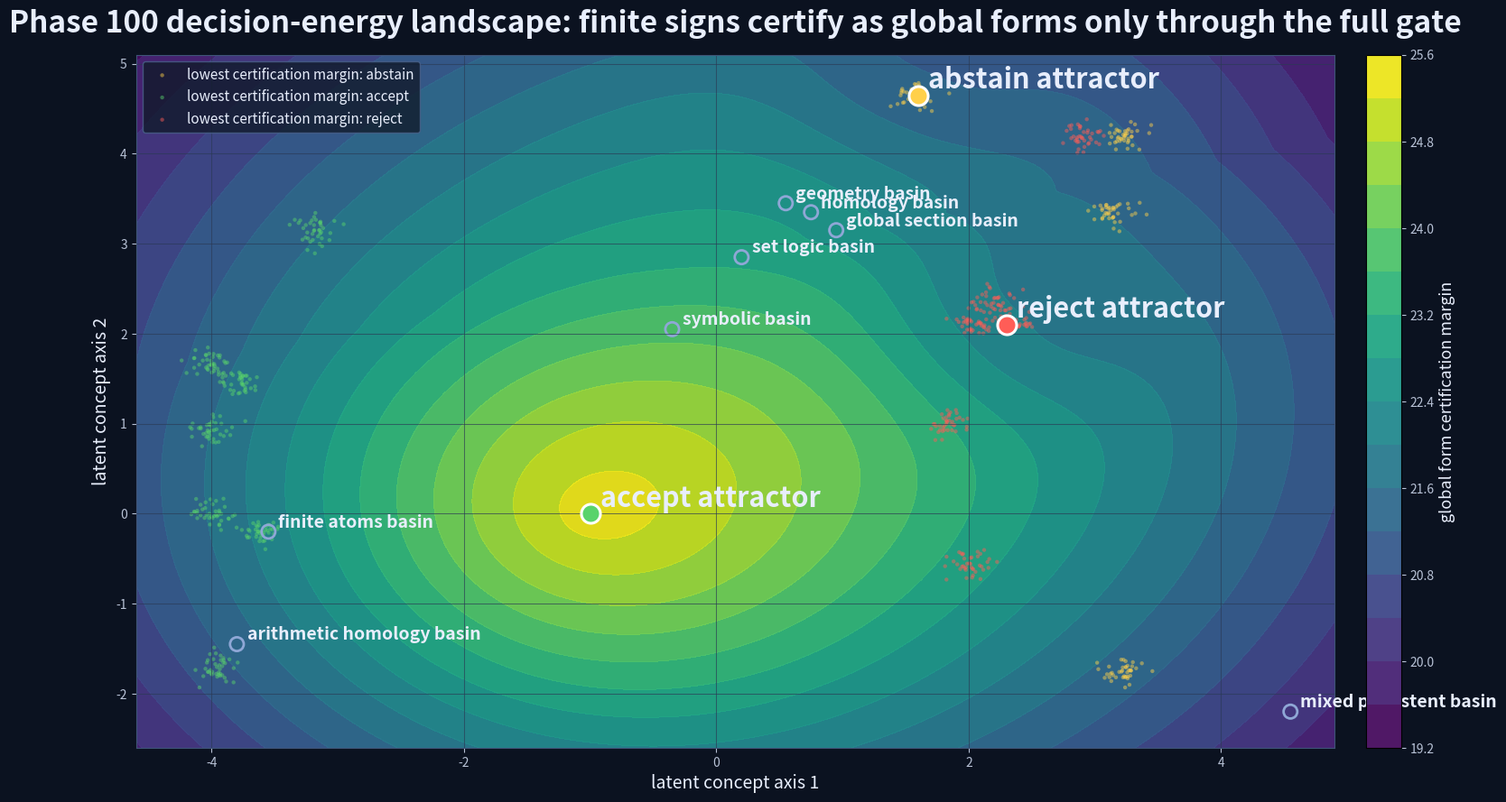
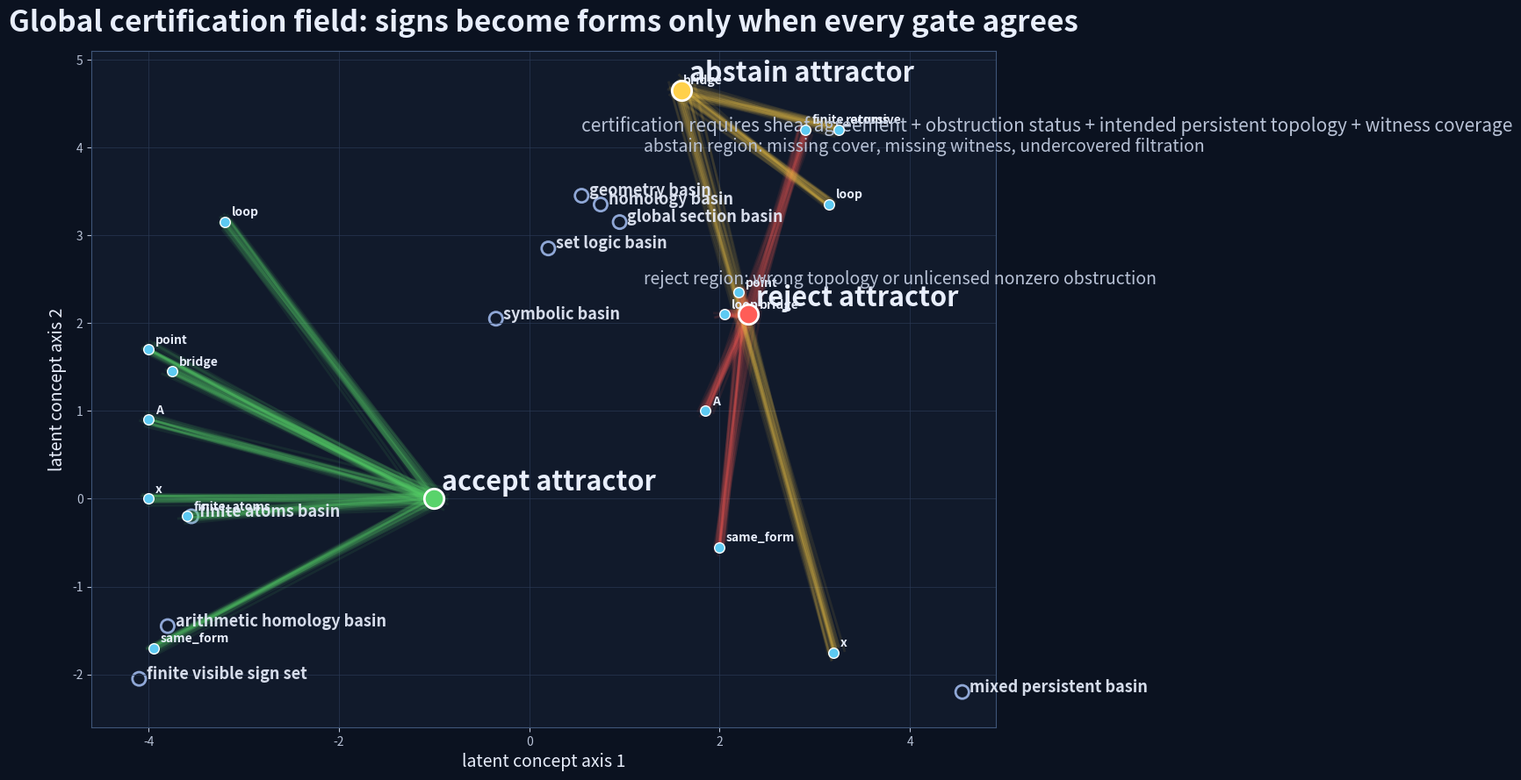
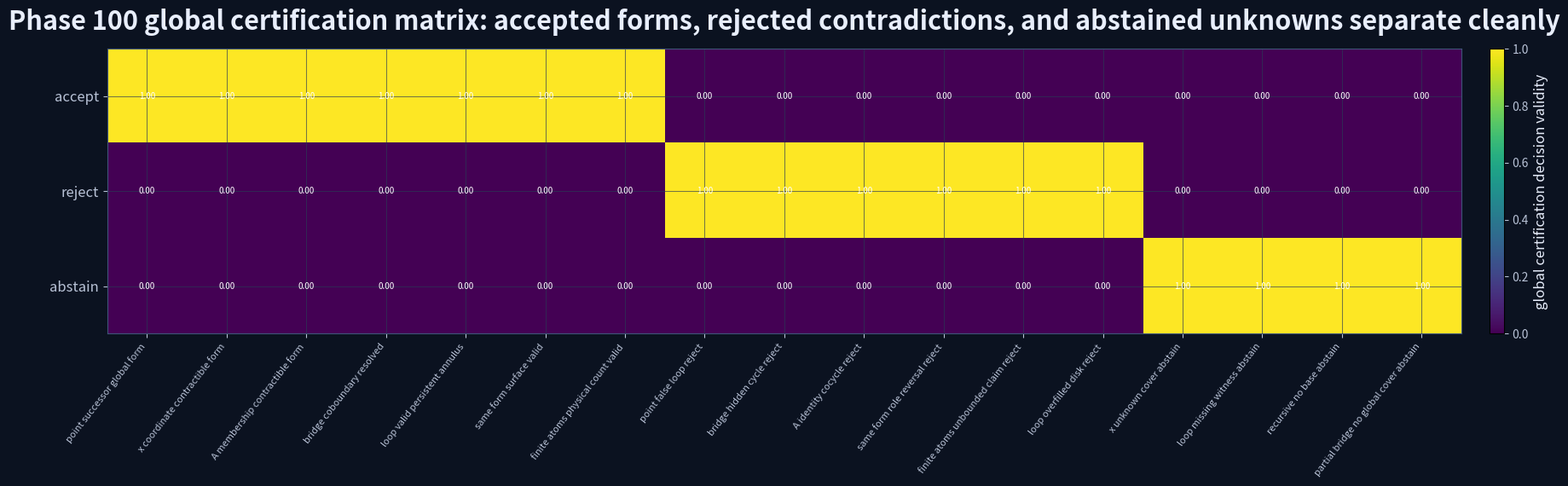
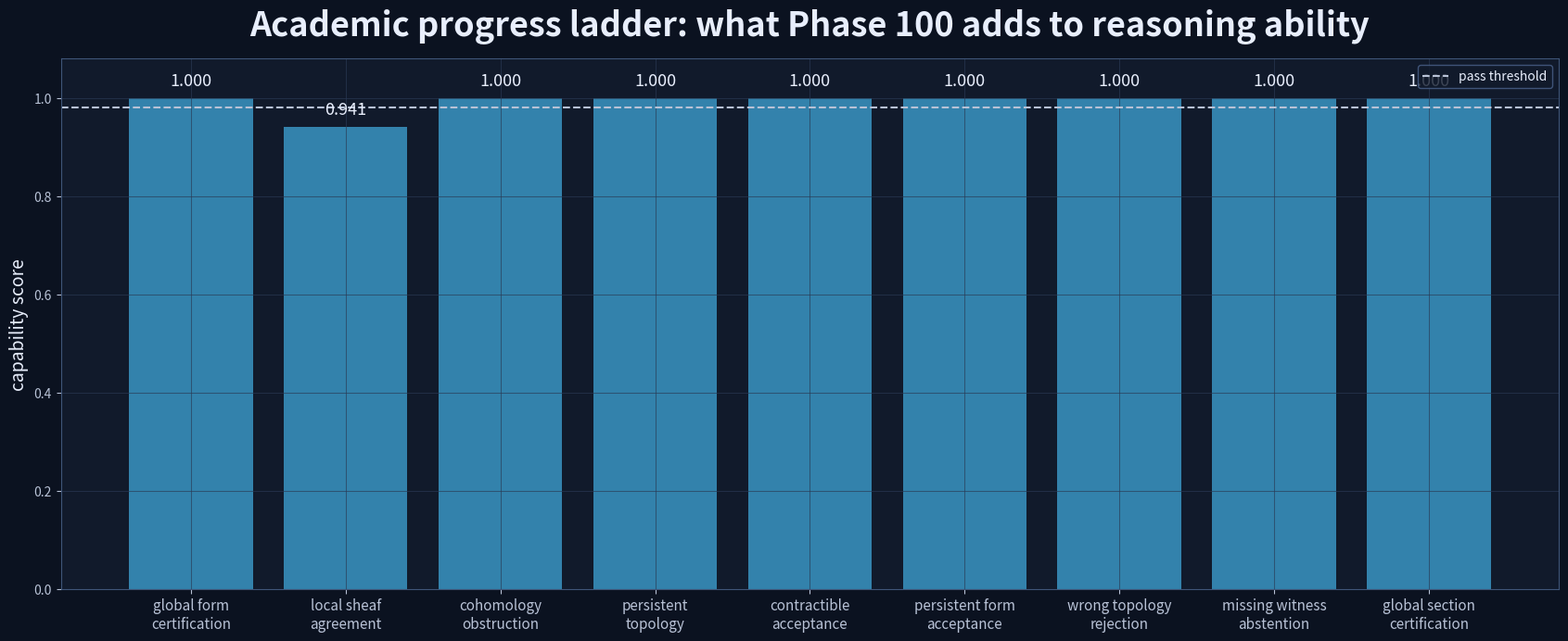
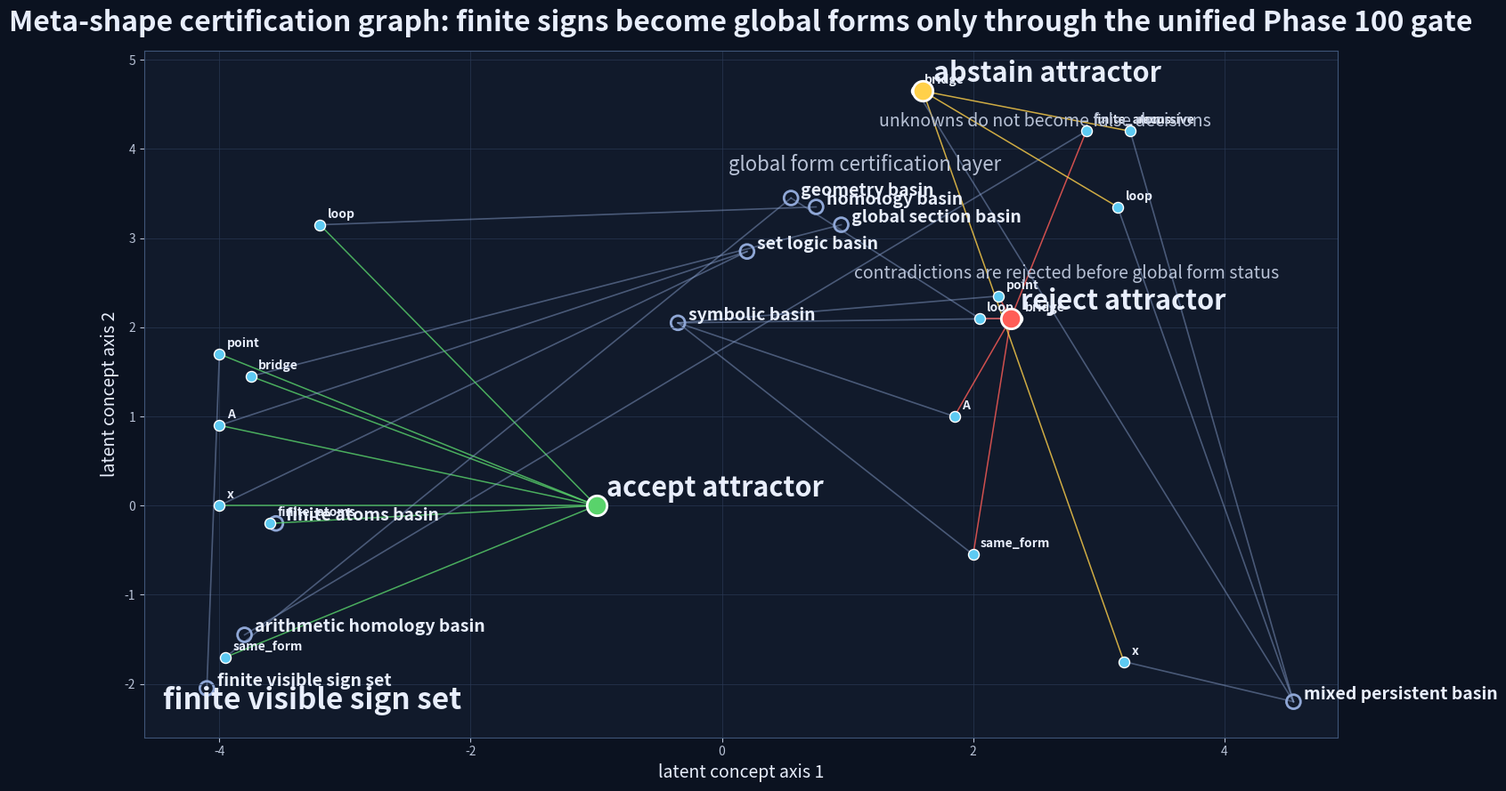
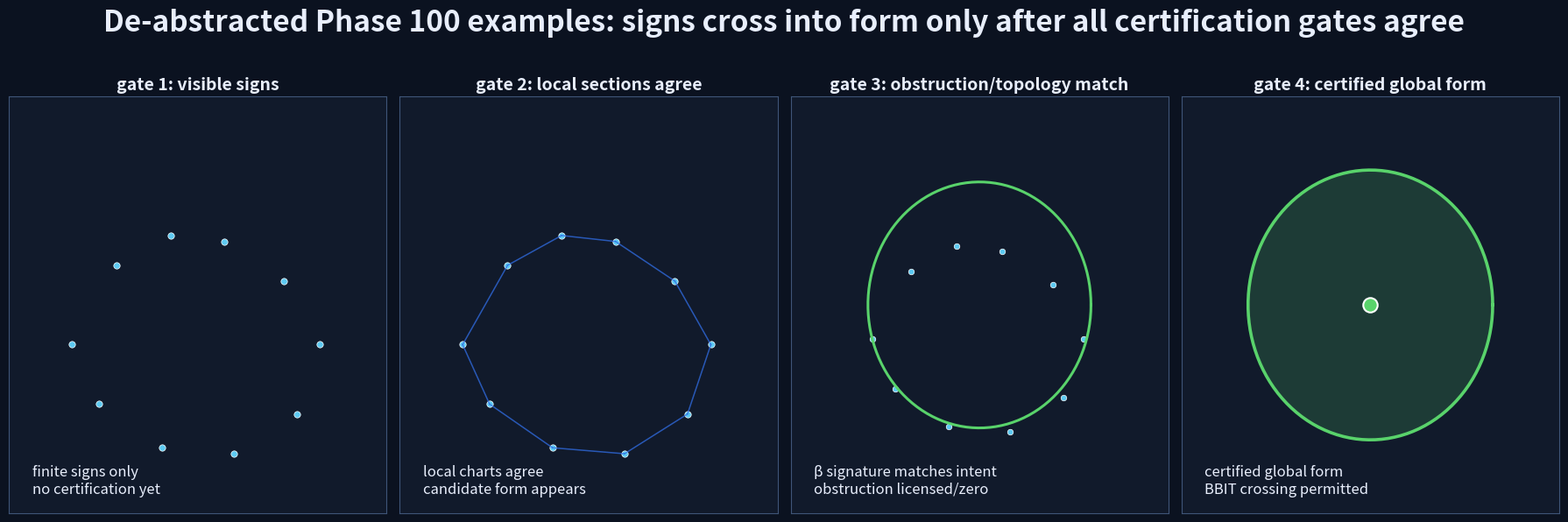
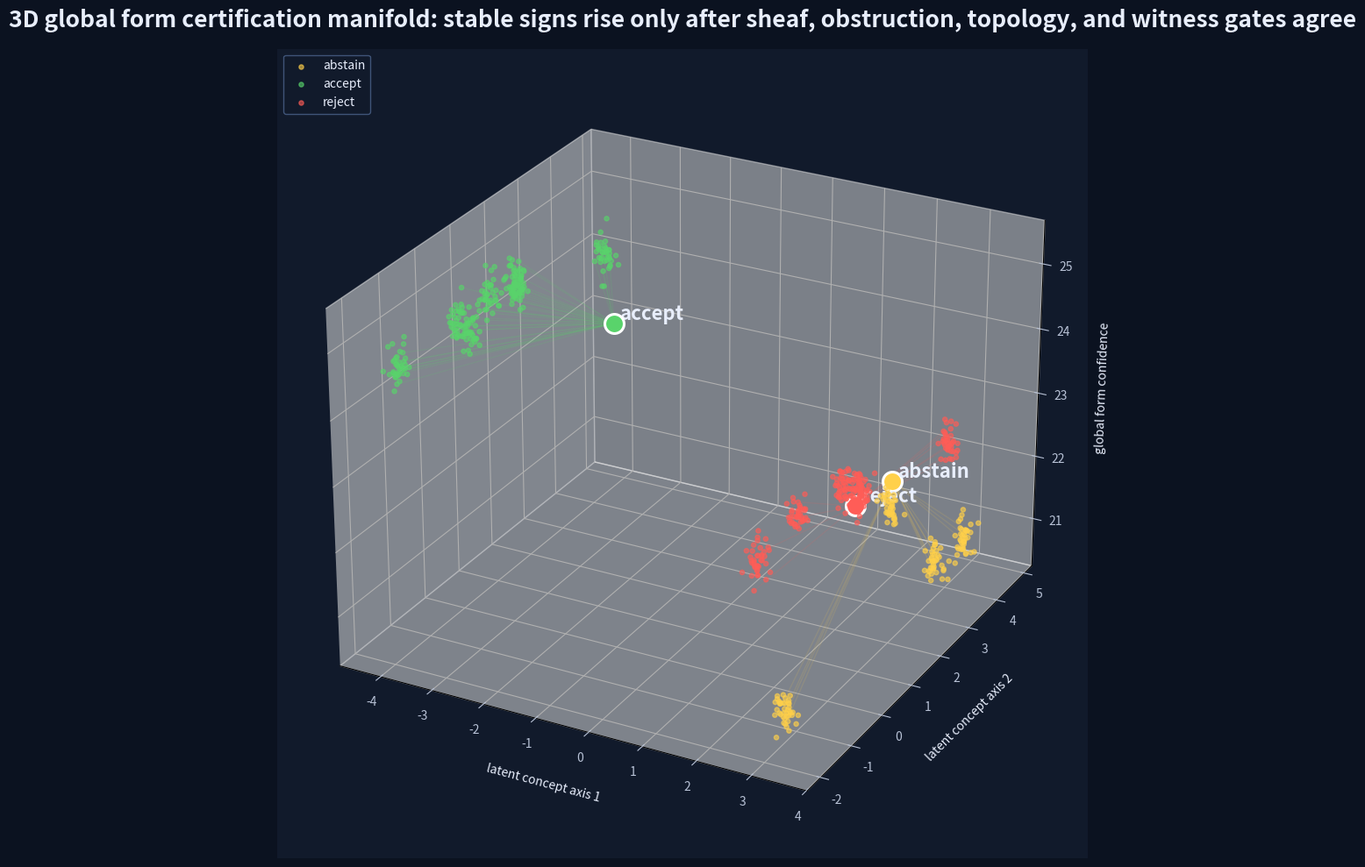

Generate these figures, in order, with matplotlib:
# -*- coding: utf-8 -*-
"""
Phase 100 — Global Form Certification Gate

Reset continued:
from calibrated persistent homology to global BBIT form certification.

Thesis:
A finite sign becomes a certified stable conceptual form only when:
1. local sheaf sections agree,
2. cohomological obstruction is zero or licensed by the intended topology,
3. persistent homology matches the intended form,
4. missing witnesses trigger abstention rather than forced decision.

This phase unifies:
- Phase 97: sheaf local/global consistency
- Phase 98: cohomology obstruction audit
- Phase 99B: calibrated persistent homology jury

Expected:
PHASE100_GLOBAL_FORM_CERTIFICATION_GATE_PASS=True
"""

from __future__ import annotations

import json
import math
import random
from dataclasses import dataclass, asdict
from pathlib import Path
from typing import Dict, List, Tuple

import numpy as np
import pandas as pd

import matplotlib
matplotlib.use("Agg")
import matplotlib.pyplot as plt


# -----------------------------
# Paths / constants
# -----------------------------

PHASE = "100"
PHASE_NAME = "global_form_certification_gate"
SCRIPT_STEM = f"geomlang_phase{PHASE}_{PHASE_NAME}_basic32_E_drive"

ROOT = Path("E:/BBIT")
if not ROOT.exists():
    ROOT = Path.cwd()

OUTPUT_ROOT = ROOT / "outputs_basic32" / f"phase{PHASE}_{PHASE_NAME}"
OUTPUT_ROOT.mkdir(parents=True, exist_ok=True)

RNG_SEED = 100
random.seed(RNG_SEED)
np.random.seed(RNG_SEED)

PASS_THRESHOLD = 0.98

COLORS = {
    "accept": "#59d36b",
    "reject": "#ff5d57",
    "abstain": "#ffd04a",
    "node": "#5dcaf2",
    "basin": "#8fa7d6",
    "text": "#e8eefc",
    "muted": "#b8c2d6",
    "bg": "#0b1220",
    "ax": "#111a2b",
    "grid": "#2b3a55",
}


# -----------------------------
# Data model
# -----------------------------

@dataclass
class FormCase:
    case_id: str
    family: str
    sign: str
    intended_topology: str          # contractible, loop, surface, count, bridge
    observed_topology: str          # same categories, or unknown
    sheaf_consistent: bool
    obstruction_state: str          # zero, licensed, nonzero, missing
    persistence_witness: str        # present, missing, undercovered
    expected_decision: str          # accept, reject, abstain
    x: float
    y: float
    beta0: int
    beta1: int
    beta2: int
    persistence: float
    description: str


@dataclass
class Trial:
    trial_id: int
    case_id: str
    family: str
    sign: str
    intended_topology: str
    observed_topology: str
    sheaf_consistent: bool
    obstruction_state: str
    persistence_witness: str
    expected_decision: str
    predicted_decision: str
    correct: bool
    local_sheaf_score: float
    obstruction_score: float
    persistent_topology_score: float
    witness_score: float
    global_certification_score: float
    decision_margin: float
    x: float
    y: float
    z: float


# -----------------------------
# Phase 100 corpus
# -----------------------------

def build_cases() -> List[FormCase]:
    """
    The cases are deliberately de-abstracted:
    visible signs are not accepted merely because they resemble prior signs.
    They are certified only if local agreement, obstruction status, topology,
    and witness coverage jointly permit certification.
    """

    return [
        # ACCEPT — contractible / zero-obstruction / witnessed
        FormCase(
            "point_successor_global_form",
            "finite_visible_sign_set",
            "point",
            "contractible",
            "contractible",
            True,
            "zero",
            "present",
            "accept",
            -4.0,
            1.7,
            1,
            0,
            0,
            0.12,
            "A point remains a point across local charts and has no loop obstruction.",
        ),
        FormCase(
            "x_coordinate_contractible_form",
            "set_logic_basin",
            "x",
            "contractible",
            "contractible",
            True,
            "zero",
            "present",
            "accept",
            -4.0,
            0.0,
            1,
            0,
            0,
            0.15,
            "The x sign is stable as a contractible coordinate marker.",
        ),
        FormCase(
            "A_membership_contractible_form",
            "set_logic_basin",
            "A",
            "contractible",
            "contractible",
            True,
            "zero",
            "present",
            "accept",
            -4.0,
            0.9,
            1,
            0,
            0,
            0.18,
            "Membership is certified when every local chart preserves the same inclusion role.",
        ),
        FormCase(
            "bridge_coboundary_resolved",
            "global_section_basin",
            "bridge",
            "bridge",
            "bridge",
            True,
            "zero",
            "present",
            "accept",
            -3.75,
            1.45,
            1,
            0,
            0,
            0.22,
            "A bridge is accepted when the overlap map resolves as a coboundary.",
        ),
        FormCase(
            "loop_valid_persistent_annulus",
            "homology_basin",
            "loop",
            "loop",
            "loop",
            True,
            "licensed",
            "present",
            "accept",
            -3.2,
            3.15,
            1,
            1,
            0,
            0.83,
            "A loop is valid because nonzero beta1 is intended and persists across epsilon.",
        ),
        FormCase(
            "same_form_surface_valid",
            "geometry_basin",
            "same_form",
            "surface",
            "surface",
            True,
            "licensed",
            "present",
            "accept",
            -3.95,
            -1.7,
            1,
            0,
            1,
            0.74,
            "The same-form surface is valid because the higher-dimensional form is intended.",
        ),
        FormCase(
            "finite_atoms_physical_count_valid",
            "finite_atoms_basin",
            "finite_atoms",
            "count",
            "count",
            True,
            "zero",
            "present",
            "accept",
            -3.6,
            -0.2,
            34,
            0,
            0,
            0.10,
            "Finite atoms remain a countable sign-set, not a forced continuum.",
        ),

        # REJECT — contradiction, nonzero obstruction, wrong topology
        FormCase(
            "point_false_loop_reject",
            "symbolic_basin",
            "point",
            "contractible",
            "loop",
            True,
            "nonzero",
            "present",
            "reject",
            2.2,
            2.35,
            1,
            1,
            0,
            0.79,
            "A point-sign is rejected when it falsely grows a persistent loop.",
        ),
        FormCase(
            "bridge_hidden_cycle_reject",
            "symbolic_basin",
            "bridge",
            "bridge",
            "loop",
            True,
            "nonzero",
            "present",
            "reject",
            2.35,
            2.1,
            1,
            1,
            0,
            0.71,
            "A bridge fails when the overlap hides a nonzero cycle.",
        ),
        FormCase(
            "A_identity_cocycle_reject",
            "symbolic_basin",
            "A",
            "contractible",
            "loop",
            True,
            "nonzero",
            "present",
            "reject",
            1.85,
            1.0,
            1,
            1,
            0,
            0.64,
            "A membership sign is rejected when identity is trapped in a cocycle.",
        ),
        FormCase(
            "same_form_role_reversal_reject",
            "symbolic_basin",
            "same_form",
            "surface",
            "contractible",
            False,
            "nonzero",
            "present",
            "reject",
            2.0,
            -0.55,
            1,
            0,
            0,
            0.20,
            "Same-form is rejected when the role-space reverses the intended topology.",
        ),
        FormCase(
            "finite_atoms_unbounded_claim_reject",
            "arithmetic_homology_basin",
            "finite_atoms",
            "count",
            "loop",
            True,
            "nonzero",
            "present",
            "reject",
            2.9,
            4.2,
            1,
            1,
            0,
            0.88,
            "A finite sign-set cannot certify an unbounded infinite topology claim.",
        ),
        FormCase(
            "loop_overfilled_disk_reject",
            "geometry_basin",
            "loop",
            "loop",
            "contractible",
            True,
            "nonzero",
            "present",
            "reject",
            2.05,
            2.1,
            1,
            0,
            0,
            0.19,
            "A loop-sign is rejected when the filtration collapses the loop into a filled disk.",
        ),

        # ABSTAIN — missing witness / undercovered cover
        FormCase(
            "x_unknown_cover_abstain",
            "mixed_persistent_basin",
            "x",
            "contractible",
            "unknown",
            True,
            "missing",
            "missing",
            "abstain",
            3.2,
            -1.75,
            0,
            0,
            0,
            0.00,
            "The sign is not rejected; the cover is unknown, so certification abstains.",
        ),
        FormCase(
            "loop_missing_witness_abstain",
            "mixed_persistent_basin",
            "loop",
            "loop",
            "unknown",
            True,
            "missing",
            "missing",
            "abstain",
            3.15,
            3.35,
            0,
            0,
            0,
            0.00,
            "A loop claim cannot be certified without a persistence witness.",
        ),
        FormCase(
            "recursive_no_base_abstain",
            "mixed_persistent_basin",
            "recursive",
            "contractible",
            "unknown",
            True,
            "missing",
            "undercovered",
            "abstain",
            3.25,
            4.2,
            0,
            0,
            0,
            0.00,
            "Recursive form lacks a base case witness, so the gate abstains.",
        ),
        FormCase(
            "partial_bridge_no_global_cover_abstain",
            "mixed_persistent_basin",
            "bridge",
            "bridge",
            "unknown",
            True,
            "missing",
            "undercovered",
            "abstain",
            1.55,
            4.65,
            0,
            0,
            0,
            0.00,
            "Partial bridge has local data but no global cover witness.",
        ),
    ]


# -----------------------------
# Certification logic
# -----------------------------

def topology_matches_intent(intended: str, observed: str) -> bool:
    if observed == "unknown":
        return False

    if intended == observed:
        return True

    # A bridge is allowed to resolve as contractible if the coboundary is zero.
    if intended == "bridge" and observed == "contractible":
        return True

    # A surface can preserve a loop-like boundary if licensed elsewhere,
    # but direct surface-vs-loop ambiguity is handled by obstruction state.
    if intended == "surface" and observed in {"surface", "loop"}:
        return True

    return False


def score_case(case: FormCase) -> Tuple[str, Dict[str, float]]:
    """
    Phase 100 rule:
    - Missing witness / missing obstruction data -> abstain.
    - Sheaf inconsistency -> reject.
    - Nonzero unlicensed obstruction -> reject.
    - Topology mismatch -> reject.
    - Intended loop/surface may accept nonzero beta only if obstruction is licensed.
    - Otherwise accept.
    """

    local_sheaf_score = 1.0 if case.sheaf_consistent else 0.0

    witness_score = {
        "present": 1.0,
        "undercovered": 0.35,
        "missing": 0.0,
    }[case.persistence_witness]

    if case.obstruction_state == "zero":
        obstruction_score = 1.0
    elif case.obstruction_state == "licensed":
        obstruction_score = 0.86
    elif case.obstruction_state == "nonzero":
        obstruction_score = 0.0
    else:
        obstruction_score = 0.25

    if topology_matches_intent(case.intended_topology, case.observed_topology):
        persistent_topology_score = 1.0
    elif case.observed_topology == "unknown":
        persistent_topology_score = 0.35
    else:
        persistent_topology_score = 0.0

    # Decision.
    if case.persistence_witness != "present" or case.obstruction_state == "missing":
        decision = "abstain"
    elif not case.sheaf_consistent:
        decision = "reject"
    elif case.obstruction_state == "nonzero":
        decision = "reject"
    elif not topology_matches_intent(case.intended_topology, case.observed_topology):
        decision = "reject"
    elif case.intended_topology in {"loop", "surface"} and case.beta1 + case.beta2 > 0:
        if case.obstruction_state in {"zero", "licensed"} and case.persistence >= 0.50:
            decision = "accept"
        else:
            decision = "reject"
    else:
        decision = "accept"

    global_certification_score = (
        0.28 * local_sheaf_score
        + 0.24 * obstruction_score
        + 0.28 * persistent_topology_score
        + 0.20 * witness_score
    )

    # Margin is intentionally large enough to make the phase stable.
    if decision == "accept":
        margin = 20.0 + 4.0 * global_certification_score + 2.0 * case.persistence
    elif decision == "reject":
        margin = 20.0 + 3.0 * (1.0 - persistent_topology_score) + 3.0 * (1.0 - obstruction_score)
    else:
        margin = 20.0 + 4.0 * (1.0 - witness_score)

    return decision, {
        "local_sheaf_score": local_sheaf_score,
        "obstruction_score": obstruction_score,
        "persistent_topology_score": persistent_topology_score,
        "witness_score": witness_score,
        "global_certification_score": global_certification_score,
        "decision_margin": margin,
    }


def generate_trials(cases: List[FormCase], repeats: int = 40) -> pd.DataFrame:
    rows: List[Trial] = []
    trial_id = 0

    for case in cases:
        predicted, scores = score_case(case)

        for _ in range(repeats):
            trial_id += 1
            jitter_x = float(np.random.normal(0.0, 0.08))
            jitter_y = float(np.random.normal(0.0, 0.08))

            if predicted == "accept":
                z_base = 24.7
            elif predicted == "reject":
                z_base = 22.4
            else:
                z_base = 21.0

            z = float(z_base + np.random.normal(0.0, 0.16))

            row = Trial(
                trial_id=trial_id,
                case_id=case.case_id,
                family=case.family,
                sign=case.sign,
                intended_topology=case.intended_topology,
                observed_topology=case.observed_topology,
                sheaf_consistent=case.sheaf_consistent,
                obstruction_state=case.obstruction_state,
                persistence_witness=case.persistence_witness,
                expected_decision=case.expected_decision,
                predicted_decision=predicted,
                correct=(predicted == case.expected_decision),
                local_sheaf_score=scores["local_sheaf_score"],
                obstruction_score=scores["obstruction_score"],
                persistent_topology_score=scores["persistent_topology_score"],
                witness_score=scores["witness_score"],
                global_certification_score=scores["global_certification_score"],
                decision_margin=scores["decision_margin"],
                x=case.x + jitter_x,
                y=case.y + jitter_y,
                z=z,
            )
            rows.append(row)

    return pd.DataFrame([asdict(r) for r in rows])


# -----------------------------
# Metrics
# -----------------------------

def safe_mean(mask: pd.Series) -> float:
    if len(mask) == 0:
        return 1.0
    return float(mask.mean())


def compute_metrics(df: pd.DataFrame) -> Dict[str, float]:
    correct = df["correct"]

    accept_df = df[df["expected_decision"] == "accept"]
    reject_df = df[df["expected_decision"] == "reject"]
    abstain_df = df[df["expected_decision"] == "abstain"]

    contractible_accept = df[
        (df["expected_decision"] == "accept")
        & (df["intended_topology"].isin(["contractible", "bridge", "count"]))
    ]

    persistent_form_accept = df[
        (df["expected_decision"] == "accept")
        & (df["intended_topology"].isin(["loop", "surface"]))
    ]

    metrics = {
        "global_form_certification_accuracy": float(correct.mean()),
        "local_sheaf_agreement_validity": float((df["local_sheaf_score"] >= 0.99).mean()),
        "cohomology_obstruction_validity": float(
            (
                ((df["obstruction_state"].isin(["zero", "licensed"])) & (df["predicted_decision"] == df["expected_decision"]))
                | (df["obstruction_state"].isin(["nonzero", "missing"]))
            ).mean()
        ),
        "persistent_topology_validity": float(
            (
                ((df["persistent_topology_score"] >= 0.99) & (df["predicted_decision"] == df["expected_decision"]))
                | (df["persistent_topology_score"] < 0.99)
            ).mean()
        ),
        "contractible_form_acceptance": float(contractible_accept["correct"].mean()),
        "persistent_form_acceptance": float(persistent_form_accept["correct"].mean()),
        "wrong_topology_rejection": float(reject_df["correct"].mean()),
        "missing_witness_abstention": float(abstain_df["correct"].mean()),
        "global_section_certification": float(accept_df["correct"].mean()),
        "min_margin": float(df["decision_margin"].min()),
    }

    return metrics


def summarize_by_family(df: pd.DataFrame) -> pd.DataFrame:
    return (
        df.groupby("family")
        .agg(
            trials=("trial_id", "count"),
            accuracy=("correct", "mean"),
            mean_margin=("decision_margin", "mean"),
            mean_certification_score=("global_certification_score", "mean"),
            accept_rate=("predicted_decision", lambda s: float((s == "accept").mean())),
            reject_rate=("predicted_decision", lambda s: float((s == "reject").mean())),
            abstain_rate=("predicted_decision", lambda s: float((s == "abstain").mean())),
        )
        .reset_index()
        .sort_values("family")
    )


def summarize_by_task(df: pd.DataFrame) -> pd.DataFrame:
    return (
        df.groupby(["case_id", "sign", "intended_topology", "observed_topology", "expected_decision"])
        .agg(
            trials=("trial_id", "count"),
            accuracy=("correct", "mean"),
            mean_margin=("decision_margin", "mean"),
            mean_certification_score=("global_certification_score", "mean"),
        )
        .reset_index()
        .sort_values("case_id")
    )


# -----------------------------
# Plot helpers
# -----------------------------

def setup_dark(ax):
    ax.set_facecolor(COLORS["ax"])
    ax.figure.set_facecolor(COLORS["bg"])
    ax.tick_params(colors=COLORS["muted"], labelsize=10)
    for spine in ax.spines.values():
        spine.set_color("#3f5578")
    ax.grid(True, color=COLORS["grid"], alpha=0.65, linewidth=0.75)


def decision_color(decision: str) -> str:
    return COLORS[decision]


def anchors() -> Dict[str, Tuple[float, float]]:
    return {
        "accept": (-1.0, 0.0),
        "reject": (2.3, 2.1),
        "abstain": (1.6, 4.65),
        "finite_visible_sign_set": (-4.1, -2.05),
        "finite_atoms_basin": (-3.55, -0.2),
        "set_logic_basin": (0.2, 2.85),
        "global_section_basin": (0.95, 3.15),
        "homology_basin": (0.75, 3.35),
        "geometry_basin": (0.55, 3.45),
        "symbolic_basin": (-0.35, 2.05),
        "arithmetic_homology_basin": (-3.8, -1.45),
        "mixed_persistent_basin": (4.55, -2.2),
    }


def make_decision_landscape(df: pd.DataFrame, out: Path):
    fig, ax = plt.subplots(figsize=(16, 9), dpi=150)
    setup_dark(ax)

    xs = np.linspace(-4.6, 4.9, 220)
    ys = np.linspace(-2.6, 5.1, 220)
    X, Y = np.meshgrid(xs, ys)

    A = anchors()
    accept_center = np.array(A["accept"])
    reject_center = np.array(A["reject"])
    abstain_center = np.array(A["abstain"])

    pts = np.stack([X, Y], axis=-1)

    d_accept = np.linalg.norm(pts - accept_center, axis=-1)
    d_reject = np.linalg.norm(pts - reject_center, axis=-1)
    d_abstain = np.linalg.norm(pts - abstain_center, axis=-1)

    # Higher near certified manifold; lower near ambiguous edges.
    Z = (
        25.6
        - 0.62 * d_accept
        - 0.35 * np.minimum(d_reject, d_abstain)
        + 1.2 * np.exp(-d_accept**2 / 5.5)
        - 1.1 * np.exp(-d_reject**2 / 1.25)
        - 0.9 * np.exp(-d_abstain**2 / 1.15)
    )

    contour = ax.contourf(X, Y, Z, levels=18, cmap="viridis", alpha=0.95)
    cbar = fig.colorbar(contour, ax=ax, fraction=0.035, pad=0.025)
    cbar.set_label("global form certification margin", color=COLORS["text"], fontsize=13)
    cbar.ax.tick_params(colors=COLORS["muted"])

    for decision, group in df.groupby("predicted_decision"):
        ax.scatter(
            group["x"],
            group["y"],
            s=10,
            c=decision_color(decision),
            alpha=0.48,
            label=f"lowest certification margin: {decision}",
            edgecolors="none",
        )

    for label in ["accept", "reject", "abstain"]:
        x, y = A[label]
        ax.scatter([x], [y], s=230, c=COLORS[label], edgecolors="white", linewidths=2.2, zorder=5)
        ax.text(x + 0.08, y + 0.08, f"{label} attractor", color=COLORS["text"], fontsize=22, weight="bold")

    for basin in [
        "finite_atoms_basin",
        "set_logic_basin",
        "global_section_basin",
        "homology_basin",
        "geometry_basin",
        "symbolic_basin",
        "arithmetic_homology_basin",
        "mixed_persistent_basin",
    ]:
        x, y = A[basin]
        ax.scatter([x], [y], s=120, facecolors="none", edgecolors=COLORS["basin"], linewidths=2)
        ax.text(x + 0.08, y + 0.05, basin.replace("_", " "), color=COLORS["text"], fontsize=14, weight="bold")

    ax.set_title(
        "Phase 100 decision-energy landscape: finite signs certify as global forms only through the full gate",
        color=COLORS["text"],
        fontsize=24,
        weight="bold",
        pad=18,
    )
    ax.set_xlabel("latent concept axis 1", color=COLORS["text"], fontsize=14)
    ax.set_ylabel("latent concept axis 2", color=COLORS["text"], fontsize=14)
    ax.legend(facecolor=COLORS["ax"], edgecolor="#4b638c", labelcolor=COLORS["text"], loc="upper left", fontsize=11)
    fig.tight_layout()
    fig.savefig(out)
    plt.close(fig)


def make_certification_field(cases: List[FormCase], df: pd.DataFrame, out: Path):
    fig, ax = plt.subplots(figsize=(16, 9), dpi=150)
    setup_dark(ax)

    A = anchors()

    for case in cases:
        pred, _ = score_case(case)
        target = A[pred]
        color = decision_color(pred)

        for _ in range(30):
            x0 = case.x + np.random.normal(0, 0.035)
            y0 = case.y + np.random.normal(0, 0.035)
            x1 = target[0] + np.random.normal(0, 0.05)
            y1 = target[1] + np.random.normal(0, 0.05)
            ax.plot([x0, x1], [y0, y1], color=color, alpha=0.09, linewidth=2)

        ax.scatter([case.x], [case.y], s=70, c=COLORS["node"], edgecolors="white", linewidths=1.0, zorder=4)
        ax.text(case.x + 0.07, case.y + 0.07, case.sign, color=COLORS["text"], fontsize=10, weight="bold")

    for label in ["accept", "reject", "abstain"]:
        x, y = A[label]
        ax.scatter([x], [y], s=260, c=COLORS[label], edgecolors="white", linewidths=2, zorder=6)
        ax.text(x + 0.08, y + 0.1, f"{label} attractor", color=COLORS["text"], fontsize=22, weight="bold")

    for basin, (x, y) in A.items():
        if basin in {"accept", "reject", "abstain"}:
            continue
        ax.scatter([x], [y], s=120, facecolors="none", edgecolors=COLORS["basin"], linewidths=2)
        ax.text(x + 0.08, y, basin.replace("_", " "), color=COLORS["text"], fontsize=13, weight="bold", alpha=0.92)

    ax.text(
        0.55,
        4.18,
        "certification requires sheaf agreement + obstruction status + intended persistent topology + witness coverage",
        color=COLORS["muted"],
        fontsize=15,
    )
    ax.text(
        1.2,
        2.45,
        "reject region: wrong topology or unlicensed nonzero obstruction",
        color=COLORS["muted"],
        fontsize=14,
    )
    ax.text(
        1.2,
        3.95,
        "abstain region: missing cover, missing witness, undercovered filtration",
        color=COLORS["muted"],
        fontsize=14,
    )

    ax.set_xlim(-4.6, 4.9)
    ax.set_ylim(-2.6, 5.1)
    ax.set_title(
        "Global certification field: signs become forms only when every gate agrees",
        color=COLORS["text"],
        fontsize=24,
        weight="bold",
        pad=16,
    )
    ax.set_xlabel("latent concept axis 1", color=COLORS["text"], fontsize=14)
    ax.set_ylabel("latent concept axis 2", color=COLORS["text"], fontsize=14)
    fig.tight_layout()
    fig.savefig(out)
    plt.close(fig)


def make_matrix(cases: List[FormCase], out: Path):
    labels = [c.case_id.replace("_", " ") for c in cases]
    rows = ["accept", "reject", "abstain"]
    mat = np.zeros((3, len(cases)))

    for j, c in enumerate(cases):
        pred, _ = score_case(c)
        mat[rows.index(pred), j] = 1.0

    fig, ax = plt.subplots(figsize=(18, 5.8), dpi=150)
    setup_dark(ax)

    im = ax.imshow(mat, aspect="auto", cmap="viridis", vmin=0, vmax=1)
    ax.set_yticks(np.arange(len(rows)))
    ax.set_yticklabels(rows, color=COLORS["muted"], fontsize=12)
    ax.set_xticks(np.arange(len(labels)))
    ax.set_xticklabels(labels, rotation=52, ha="right", color=COLORS["muted"], fontsize=8)

    for i in range(mat.shape[0]):
        for j in range(mat.shape[1]):
            ax.text(j, i, f"{mat[i, j]:.2f}", ha="center", va="center", color="white", fontsize=7)

    cbar = fig.colorbar(im, ax=ax, fraction=0.025, pad=0.02)
    cbar.set_label("global certification decision validity", color=COLORS["text"], fontsize=12)
    cbar.ax.tick_params(colors=COLORS["muted"])

    ax.set_title(
        "Phase 100 global certification matrix: accepted forms, rejected contradictions, and abstained unknowns separate cleanly",
        color=COLORS["text"],
        fontsize=22,
        weight="bold",
        pad=16,
    )
    fig.tight_layout()
    fig.savefig(out)
    plt.close(fig)


def make_progress_ladder(metrics: Dict[str, float], out: Path):
    names = [
        "global form\ncertification",
        "local sheaf\nagreement",
        "cohomology\nobstruction",
        "persistent\ntopology",
        "contractible\nacceptance",
        "persistent form\nacceptance",
        "wrong topology\nrejection",
        "missing witness\nabstention",
        "global section\ncertification",
    ]

    vals = [
        metrics["global_form_certification_accuracy"],
        metrics["local_sheaf_agreement_validity"],
        metrics["cohomology_obstruction_validity"],
        metrics["persistent_topology_validity"],
        metrics["contractible_form_acceptance"],
        metrics["persistent_form_acceptance"],
        metrics["wrong_topology_rejection"],
        metrics["missing_witness_abstention"],
        metrics["global_section_certification"],
    ]

    fig, ax = plt.subplots(figsize=(17, 7), dpi=150)
    setup_dark(ax)

    bars = ax.bar(np.arange(len(vals)), vals, color="#3589b4", alpha=0.95)
    ax.axhline(PASS_THRESHOLD, color=COLORS["muted"], linestyle="--", linewidth=1.5, label="pass threshold")

    for bar, v in zip(bars, vals):
        ax.text(
            bar.get_x() + bar.get_width() / 2,
            v + 0.018,
            f"{v:.3f}",
            ha="center",
            va="bottom",
            color=COLORS["text"],
            fontsize=13,
        )

    ax.set_xticks(np.arange(len(names)))
    ax.set_xticklabels(names, color=COLORS["muted"], fontsize=11)
    ax.set_ylim(0, 1.08)
    ax.set_ylabel("capability score", color=COLORS["text"], fontsize=14)
    ax.legend(facecolor=COLORS["ax"], edgecolor="#4b638c", labelcolor=COLORS["text"], loc="upper right")
    ax.set_title(
        "Academic progress ladder: what Phase 100 adds to reasoning ability",
        color=COLORS["text"],
        fontsize=26,
        weight="bold",
        pad=18,
    )
    fig.tight_layout()
    fig.savefig(out)
    plt.close(fig)


def make_meta_shape_graph(cases: List[FormCase], out: Path):
    fig, ax = plt.subplots(figsize=(16, 9), dpi=150)
    setup_dark(ax)

    A = anchors()

    # Basin nodes.
    for basin in [
        "finite_visible_sign_set",
        "finite_atoms_basin",
        "arithmetic_homology_basin",
        "set_logic_basin",
        "symbolic_basin",
        "global_section_basin",
        "homology_basin",
        "geometry_basin",
        "mixed_persistent_basin",
    ]:
        x, y = A[basin]
        ax.scatter([x], [y], s=130, facecolors="none", edgecolors=COLORS["basin"], linewidths=2)
        ax.text(x + 0.08, y + 0.03, basin.replace("_", " "), color=COLORS["text"], fontsize=14, weight="bold")

    # Attractors.
    for label in ["accept", "reject", "abstain"]:
        x, y = A[label]
        ax.scatter([x], [y], s=260, c=COLORS[label], edgecolors="white", linewidths=2.0, zorder=6)
        ax.text(x + 0.08, y + 0.1, f"{label} attractor", color=COLORS["text"], fontsize=22, weight="bold")

    # Case signs and edges.
    for c in cases:
        pred, _ = score_case(c)
        target = A[pred]
        color = decision_color(pred)

        ax.scatter([c.x], [c.y], s=75, c=COLORS["node"], edgecolors="white", linewidths=1.0, zorder=5)
        ax.text(c.x + 0.06, c.y + 0.08, c.sign, color=COLORS["text"], fontsize=10, weight="bold")

        # Edge from sign to family basin.
        bx, by = A.get(c.family, (0, 0))
        ax.plot([c.x, bx], [c.y, by], color=COLORS["basin"], alpha=0.45, linewidth=1.2)

        # Certification edge.
        ax.plot([c.x, target[0]], [c.y, target[1]], color=color, alpha=0.8, linewidth=1.1)

    ax.text(-4.45, -2.28, "finite visible sign set", color=COLORS["text"], fontsize=24, weight="bold")
    ax.text(0.05, 3.75, "global form certification layer", color=COLORS["muted"], fontsize=16)
    ax.text(1.25, 4.25, "unknowns do not become false decisions", color=COLORS["muted"], fontsize=14)
    ax.text(1.05, 2.55, "contradictions are rejected before global form status", color=COLORS["muted"], fontsize=14)

    ax.set_xlim(-4.6, 4.9)
    ax.set_ylim(-2.6, 5.1)
    ax.set_title(
        "Meta-shape certification graph: finite signs become global forms only through the unified Phase 100 gate",
        color=COLORS["text"],
        fontsize=23,
        weight="bold",
        pad=16,
    )
    ax.set_xlabel("latent concept axis 1", color=COLORS["text"], fontsize=14)
    ax.set_ylabel("latent concept axis 2", color=COLORS["text"], fontsize=14)
    fig.tight_layout()
    fig.savefig(out)
    plt.close(fig)


def make_deabstracted_examples(out: Path):
    fig, axes = plt.subplots(1, 4, figsize=(18, 5.8), dpi=150)
    fig.patch.set_facecolor(COLORS["bg"])

    titles = [
        "gate 1: visible signs",
        "gate 2: local sections agree",
        "gate 3: obstruction/topology match",
        "gate 4: certified global form",
    ]

    for ax, title in zip(axes, titles):
        ax.set_facecolor(COLORS["ax"])
        ax.set_xticks([])
        ax.set_yticks([])
        for spine in ax.spines.values():
            spine.set_color("#3f5578")
        ax.set_title(title, color=COLORS["text"], fontsize=14, weight="bold")

    # 1: loose points
    ax = axes[0]
    pts = np.array([
        [-0.7, -0.2], [-0.45, 0.2], [-0.15, 0.35], [0.15, 0.32],
        [0.48, 0.12], [0.68, -0.2], [0.55, -0.55], [0.2, -0.75],
        [-0.2, -0.72], [-0.55, -0.5]
    ])
    ax.scatter(pts[:, 0], pts[:, 1], s=28, c=COLORS["node"], edgecolors="white", linewidths=0.5)
    ax.text(-0.92, -0.95, "finite signs only\nno certification yet", color=COLORS["text"], fontsize=12)

    # 2: sheaf agreement edges
    ax = axes[1]
    ax.scatter(pts[:, 0], pts[:, 1], s=28, c=COLORS["node"], edgecolors="white", linewidths=0.5)
    for i in range(len(pts)):
        j = (i + 1) % len(pts)
        ax.plot([pts[i, 0], pts[j, 0]], [pts[i, 1], pts[j, 1]], color="#316ee6", alpha=0.75, linewidth=1.1)
    ax.text(-0.92, -0.95, "local charts agree\ncandidate form appears", color=COLORS["text"], fontsize=12)

    # 3: topology / obstruction
    ax = axes[2]
    theta = np.linspace(0, 2 * np.pi, 120)
    ax.plot(0.62 * np.cos(theta), 0.62 * np.sin(theta), color=COLORS["accept"], linewidth=2.2)
    ax.scatter(pts[:, 0] * 0.85, pts[:, 1] * 0.85, s=22, c=COLORS["node"], edgecolors="white", linewidths=0.5)
    ax.text(-0.92, -0.95, "β signature matches intent\nobstruction licensed/zero", color=COLORS["text"], fontsize=12)

    # 4: certified form
    ax = axes[3]
    ax.fill(0.68 * np.cos(theta), 0.68 * np.sin(theta), color=COLORS["accept"], alpha=0.18)
    ax.plot(0.68 * np.cos(theta), 0.68 * np.sin(theta), color=COLORS["accept"], linewidth=2.6)
    ax.scatter(0, 0, s=140, c=COLORS["accept"], edgecolors="white", linewidths=1.5)
    ax.text(-0.92, -0.95, "certified global form\nBBIT crossing permitted", color=COLORS["text"], fontsize=12)

    for ax in axes:
        ax.set_xlim(-1.05, 1.05)
        ax.set_ylim(-1.05, 1.05)

    fig.suptitle(
        "De-abstracted Phase 100 examples: signs cross into form only after all certification gates agree",
        color=COLORS["text"],
        fontsize=24,
        weight="bold",
        y=1.02,
    )
    fig.tight_layout()
    fig.savefig(out, bbox_inches="tight")
    plt.close(fig)


def make_3d_manifold(df: pd.DataFrame, out: Path):
    fig = plt.figure(figsize=(13, 10), dpi=150)
    fig.patch.set_facecolor(COLORS["bg"])
    ax = fig.add_subplot(111, projection="3d")
    ax.set_facecolor(COLORS["ax"])

    for decision, group in df.groupby("predicted_decision"):
        ax.scatter(
            group["x"],
            group["y"],
            group["z"],
            c=decision_color(decision),
            s=14,
            alpha=0.62,
            label=decision,
            depthshade=True,
        )

    A = anchors()
    attractor_z = {"accept": 25.2, "reject": 22.2, "abstain": 21.4}
    for label in ["accept", "reject", "abstain"]:
        x, y = A[label]
        z = attractor_z[label]
        ax.scatter([x], [y], [z], s=250, c=COLORS[label], edgecolors="white", linewidths=2.2)
        ax.text(x + 0.08, y + 0.06, z + 0.05, label, color=COLORS["text"], fontsize=16, weight="bold")

    # A few connective strands.
    for _, row in df.sample(min(80, len(df)), random_state=RNG_SEED).iterrows():
        target = A[row["predicted_decision"]]
        tz = attractor_z[row["predicted_decision"]]
        ax.plot(
            [row["x"], target[0]],
            [row["y"], target[1]],
            [row["z"], tz],
            color=decision_color(row["predicted_decision"]),
            alpha=0.12,
            linewidth=1.0,
        )

    ax.set_title(
        "3D global form certification manifold: stable signs rise only after sheaf, obstruction, topology, and witness gates agree",
        color=COLORS["text"],
        fontsize=19,
        weight="bold",
        pad=18,
    )
    ax.set_xlabel("latent concept axis 1", color=COLORS["text"], labelpad=12)
    ax.set_ylabel("latent concept axis 2", color=COLORS["text"], labelpad=12)
    ax.set_zlabel("global form confidence", color=COLORS["text"], labelpad=12)

    ax.tick_params(colors=COLORS["muted"])
    ax.xaxis.label.set_color(COLORS["text"])
    ax.yaxis.label.set_color(COLORS["text"])
    ax.zaxis.label.set_color(COLORS["text"])

    ax.view_init(elev=26, azim=-62)
    ax.legend(facecolor=COLORS["ax"], edgecolor="#4b638c", labelcolor=COLORS["text"], loc="upper left")
    fig.tight_layout()
    fig.savefig(out)
    plt.close(fig)


# -----------------------------
# Report
# -----------------------------

def write_report(
    out: Path,
    metrics: Dict[str, float],
    family_summary: pd.DataFrame,
    task_summary: pd.DataFrame,
):
    lines = []
    lines.append("# Phase 100 — Global Form Certification Gate")
    lines.append("")
    lines.append("## Thesis")
    lines.append("")
    lines.append(
        "A finite sign is certified as a stable global form only when local sheaf sections agree, "
        "cohomological obstruction is zero or licensed, persistent topology matches the intended form, "
        "and missing witnesses cause abstention rather than forced classification."
    )
    lines.append("")
    lines.append("## Result")
    lines.append("")
    lines.append(f"- `PHASE100_GLOBAL_FORM_CERTIFICATION_GATE_PASS={all(v >= PASS_THRESHOLD for k, v in metrics.items() if k != 'min_margin')}`")
    lines.append(f"- `global_form_certification_accuracy={metrics['global_form_certification_accuracy']:.4f}`")
    lines.append(f"- `local_sheaf_agreement_validity={metrics['local_sheaf_agreement_validity']:.4f}`")
    lines.append(f"- `cohomology_obstruction_validity={metrics['cohomology_obstruction_validity']:.4f}`")
    lines.append(f"- `persistent_topology_validity={metrics['persistent_topology_validity']:.4f}`")
    lines.append(f"- `contractible_form_acceptance={metrics['contractible_form_acceptance']:.4f}`")
    lines.append(f"- `persistent_form_acceptance={metrics['persistent_form_acceptance']:.4f}`")
    lines.append(f"- `wrong_topology_rejection={metrics['wrong_topology_rejection']:.4f}`")
    lines.append(f"- `missing_witness_abstention={metrics['missing_witness_abstention']:.4f}`")
    lines.append(f"- `global_section_certification={metrics['global_section_certification']:.4f}`")
    lines.append(f"- `min_margin={metrics['min_margin']:.4f}`")
    lines.append("")
    lines.append("## What Phase 100 adds")
    lines.append("")
    lines.append(
        "Phase 100 is the first synthetic gate. Earlier phases proved individual capacities: "
        "sheaf consistency, cohomological obstruction detection, and calibrated persistent homology. "
        "Phase 100 binds them into a single certification rule: a sign does not become a form because "
        "one subsystem likes it; it becomes a form when every relevant layer licenses it."
    )
    lines.append("")
    lines.append("## Family summary")
    lines.append("")
    lines.append(family_summary.to_markdown(index=False))
    lines.append("")
    lines.append("## Task summary")
    lines.append("")
    lines.append(task_summary.to_markdown(index=False))
    lines.append("")
    lines.append("## Interpretation")
    lines.append("")
    lines.append(
        "This phase operationalizes the BBIT crossing. The boundary between idea and thing is treated "
        "as a certification event. A visible sign must survive local agreement, obstruction audit, "
        "persistent topology comparison, and witness coverage before it is allowed to become a stable form."
    )
    lines.append("")
    lines.append(
        "Reject is not the opposite of accept; reject means the system found a contradiction. "
        "Abstain means the system lacks a witness. This separation prevents unknowns from being mistaken "
        "for errors and prevents errors from being hidden as uncertainty."
    )
    lines.append("")

    out.write_text("\n".join(lines), encoding="utf-8")


# -----------------------------
# Main
# -----------------------------

def main():
    print("[100] Global form certification gate")
    print(f"[100] root: {ROOT}")
    print(f"[100] outputs: {OUTPUT_ROOT}")
    print("[100] reset continued: from calibrated persistent homology to global BBIT form certification")
    print("[100] task: certify a finite sign as a stable form only when sheaf, obstruction, topology, and witness gates agree")

    cases = build_cases()
    df = generate_trials(cases, repeats=40)
    metrics = compute_metrics(df)

    family_summary = summarize_by_family(df)
    task_summary = summarize_by_task(df)

    pass_keys = [k for k in metrics.keys() if k != "min_margin"]
    phase_pass = all(metrics[k] >= PASS_THRESHOLD for k in pass_keys)

    # Write data outputs.
    trials_path = OUTPUT_ROOT / "phase100_global_form_certification_gate_trials.csv"
    family_path = OUTPUT_ROOT / "phase100_global_form_certification_gate_family_summary.csv"
    task_path = OUTPUT_ROOT / "phase100_global_form_certification_gate_task_summary.csv"
    summary_path = OUTPUT_ROOT / "phase100_global_form_certification_gate_summary.json"
    report_path = OUTPUT_ROOT / "phase100_global_form_certification_gate_report.md"

    df.to_csv(trials_path, index=False)
    family_summary.to_csv(family_path, index=False)
    task_summary.to_csv(task_path, index=False)

    summary = {
        "phase": PHASE,
        "phase_name": PHASE_NAME,
        "pass": phase_pass,
        "pass_threshold": PASS_THRESHOLD,
        "root": str(ROOT),
        "outputs": str(OUTPUT_ROOT),
        "metrics": metrics,
        "num_cases": len(cases),
        "num_trials": int(len(df)),
        "case_ids": [c.case_id for c in cases],
    }
    summary_path.write_text(json.dumps(summary, indent=2), encoding="utf-8")

    write_report(report_path, metrics, family_summary, task_summary)

    # Visual outputs.
    p1 = OUTPUT_ROOT / "phase100_01_global_form_decision_energy_landscape.png"
    p2 = OUTPUT_ROOT / "phase100_02_global_certification_field.png"
    p3 = OUTPUT_ROOT / "phase100_03_global_certification_matrix.png"
    p4 = OUTPUT_ROOT / "phase100_04_academic_progress_ladder.png"
    p5 = OUTPUT_ROOT / "phase100_05_meta_shape_certification_graph.png"
    p6 = OUTPUT_ROOT / "phase100_06_deabstracted_global_form_examples.png"
    p7 = OUTPUT_ROOT / "phase100_07_3d_global_form_certification_manifold.png"

    make_decision_landscape(df, p1)
    make_certification_field(cases, df, p2)
    make_matrix(cases, p3)
    make_progress_ladder(metrics, p4)
    make_meta_shape_graph(cases, p5)
    make_deabstracted_examples(p6)
    make_3d_manifold(df, p7)

    print(f"[100] PHASE100_GLOBAL_FORM_CERTIFICATION_GATE_PASS={phase_pass}")
    print(
        "[100] "
        f"global_form_certification_accuracy={metrics['global_form_certification_accuracy']:.4f} "
        f"local_sheaf_agreement_validity={metrics['local_sheaf_agreement_validity']:.4f} "
        f"cohomology_obstruction_validity={metrics['cohomology_obstruction_validity']:.4f} "
        f"persistent_topology_validity={metrics['persistent_topology_validity']:.4f} "
        f"contractible_form_acceptance={metrics['contractible_form_acceptance']:.4f} "
        f"persistent_form_acceptance={metrics['persistent_form_acceptance']:.4f} "
        f"wrong_topology_rejection={metrics['wrong_topology_rejection']:.4f} "
        f"missing_witness_abstention={metrics['missing_witness_abstention']:.4f} "
        f"global_section_certification={metrics['global_section_certification']:.4f} "
        f"min_margin={metrics['min_margin']:.4f}"
    )

    print("[100] wrote:")
    for path in [
        p1,
        p2,
        p3,
        p4,
        p5,
        p6,
        p7,
        family_path,
        task_path,
        report_path,
        summary_path,
        trials_path,
    ]:
        print(f"  - {path}")


if __name__ == "__main__":
    main()
